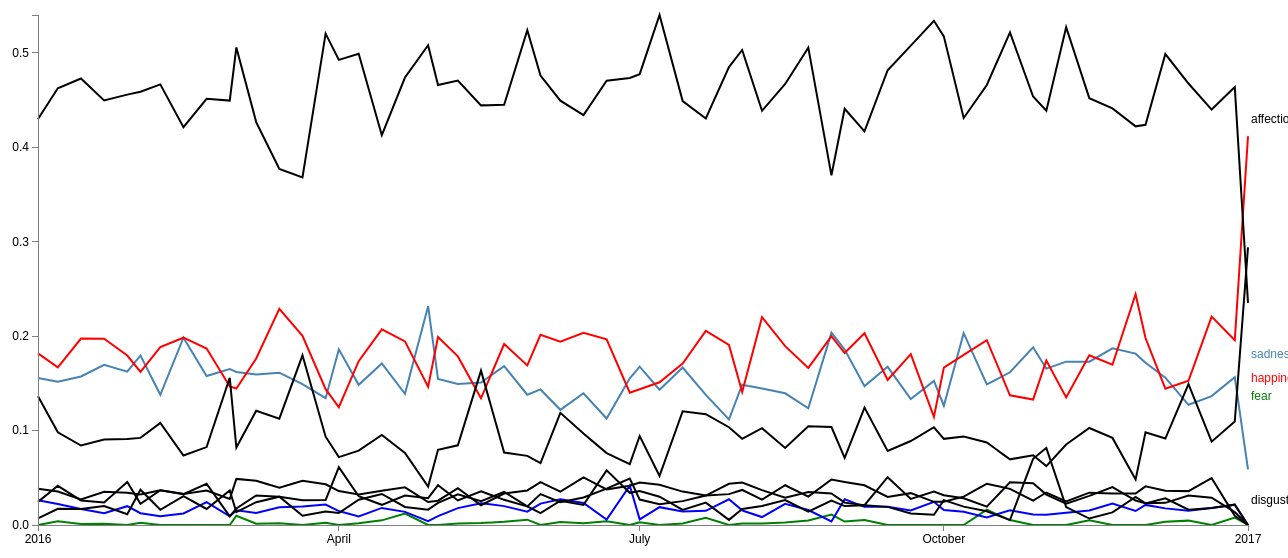
D3 v3 page, settled after 480 driven frames (8 s of simulated time); the page loaded 1 data file(s).



var	margin = {top: 30, right: 40, bottom: 30, left: 50},
	width = 1300 - margin.left - margin.right,
	height = 570 - margin.top - margin.bottom;

var	parseDate = d3.time.format("%d-%b-%y").parse;

var	x = d3.time.scale().range([0, width]);
var	y = d3.scale.linear().range([height, 0]);

var	xAxis = d3.svg.axis().scale(x)
	.orient("bottom").ticks(5);

var	yAxis = d3.svg.axis().scale(y)
	.orient("left").ticks(5);

var	valueline = d3.svg.line()
	.x(function(d) { return x(d.date); })
	.y(function(d) { return y(d.happiness); });
	
var	valueline2 = d3.svg.line()
	.x(function(d) { return x(d.date); })
	.y(function(d) { return y(d.sadness); });

var	valueline3 = d3.svg.line()
	.x(function(d) { return x(d.date); })
	.y(function(d) { return y(d.neutral); });

var	valueline4 = d3.svg.line()
	.x(function(d) { return x(d.date); })
	.y(function(d) { return y(d.affection); });

var	valueline5 = d3.svg.line()
	.x(function(d) { return x(d.date); })
	.y(function(d) { return y(d.disgust); });

var	valueline6 = d3.svg.line()
	.x(function(d) { return x(d.date); })
	.y(function(d) { return y(d.anger); });

var	valueline7 = d3.svg.line()
	.x(function(d) { return x(d.date); })
	.y(function(d) { return y(d.surprise); });

var	valueline8 = d3.svg.line()
	.x(function(d) { return x(d.date); })
	.y(function(d) { return y(d.fear); });

var	valueline9 = d3.svg.line()
	.x(function(d) { return x(d.date); })
	.y(function(d) { return y(d.bravery); });
  
var	svg = d3.select("body")
	.append("svg")
		.attr("width", width + margin.left + margin.right)
		.attr("height", height + margin.top + margin.bottom)
	.append("g")
		.attr("transform", "translate(" + margin.left + "," + margin.top + ")");

// Get the data
d3.csv("data2b.csv", function(error, data) {
	data.forEach(function(d) {
		d.date = parseDate(d.date);
		d.happiness = +d.happiness;
		d.sadness = +d.sadness;
		d.neutral = +d.neutral;
		d.affection = +d.affection;
		d.disgust = +d.disgust;
		d.anger = +d.anger;
		d.surprise = +d.surprise;
		d.fear = +d.fear;
		d.bravery = +d.bravery;
	});

	// Scale the range of the data
	x.domain(d3.extent(data, function(d) { return d.date; }));
	y.domain([0, d3.max(data, function(d) { return Math.max(d.affection, d.fear); })]);

	svg.append("path")		// Add the valueline path.
		.attr("class", "line")
		.attr("d", valueline(data));

	svg.append("path")		// Add the valueline2 path.
		.attr("class", "line")
		.style("stroke", "red")
		.attr("d", valueline2(data));

	svg.append("path")		// Add the valueline2 path.
		.attr("class", "line")
		.style("stroke", "green")
		.attr("d", valueline3(data));

	svg.append("path")		// Add the valueline2 path.
		.attr("class", "line")
		.style("stroke", "black")
		.attr("d", valueline4(data));

	svg.append("path")		// Add the valueline2 path.
		.attr("class", "line")
		.style("stroke", "blue")
		.attr("d", valueline5(data));

	svg.append("path")		// Add the valueline2 path.
		.attr("class", "line")
		.style("stroke", "black")
		.attr("d", valueline6(data));

	svg.append("path")		// Add the valueline2 path.
		.attr("class", "line")
		.style("stroke", "black")
		.attr("d", valueline7(data));

	svg.append("path")		// Add the valueline2 path.
		.attr("class", "line")
		.style("stroke", "black")
		.attr("d", valueline8(data));

	svg.append("path")		// Add the valueline2 path.
		.attr("class", "line")
		.style("stroke", "black")
		.attr("d", valueline9(data));

	svg.append("g")			// Add the X Axis
		.attr("class", "x axis")
		.attr("transform", "translate(0," + height + ")")
		.call(xAxis);

	svg.append("g")			// Add the Y Axis
		.attr("class", "y axis")
		.call(yAxis);

	svg.append("text")
		.attr("transform", "translate(" + (width+3) + "," + y(data[0].happiness) + ")")
		.attr("dy", ".35em")
		.attr("text-anchor", "start")
		.style("fill", "red")
		.text("happiness");

	svg.append("text")
		.attr("transform", "translate(" + (width+3) + "," + y(data[0].sadness) + ")")
		.attr("dy", ".35em")
		.attr("text-anchor", "start")
		.style("fill", "steelblue")
		.text("sadness");

	svg.append("text")
		.attr("transform", "translate(" + (width+3) + "," + y(data[0].fear) + ")")
		.attr("dy", ".35em")
		.attr("text-anchor", "start")
		.style("fill", "green")
		.text("fear");

	svg.append("text")
		.attr("transform", "translate(" + (width+3) + "," + y(data[0].affection) + ")")
		.attr("dy", ".35em")
		.attr("text-anchor", "start")
		.style("fill", "black")
		.text("affection");

	svg.append("text")
		.attr("transform", "translate(" + (width+3) + "," + y(data[0].disgust) + ")")
		.attr("dy", ".35em")
		.attr("text-anchor", "start")
		.style("fill", "black")
		.text("disgust");
/*
console.log(data.length-1);
console.log(data[data.length-1].open);
console.log(data[0].open);
console.log(y(data[0].open));
console.log(y(data[0].close));
*/
});



### data: data2b.csv
date, happiness, sadness, neutral, affection, disgust, anger, surprise, fear, bravery
01-Jan-16, 0.1556, 0.1818, 0.0, 0.4301, 0.02622, 0.02448, 0.03846, 0.1364, 0.006993
07-Jan-16, 0.1518, 0.167, 0.004049, 0.4626, 0.02227, 0.0415, 0.03543, 0.09818, 0.01721
14-Jan-16, 0.1573, 0.1974, 0.001002, 0.4729, 0.01703, 0.02605, 0.02705, 0.08417, 0.01703
21-Jan-16, 0.1696, 0.1972, 0.001256, 0.4497, 0.01256, 0.02387, 0.03518, 0.09045, 0.0201
28-Jan-16, 0.1624, 0.1795, 0.0, 0.4558, 0.01994, 0.04558, 0.03419, 0.09117, 0.0114
01-Feb-16, 0.1796, 0.1621, 0.002494, 0.4589, 0.01247, 0.02244, 0.03242, 0.09227, 0.03741
07-Feb-16, 0.1379, 0.1885, 0.0, 0.4667, 0.009195, 0.03678, 0.03678, 0.108, 0.01609
14-Feb-16, 0.1984, 0.1984, 0.0, 0.4213, 0.01227, 0.03272, 0.03272, 0.07362, 0.03067
21-Feb-16, 0.1578, 0.1869, 0.0, 0.4515, 0.02427, 0.03641, 0.04369, 0.08252, 0.01699
28-Feb-16, 0.1651, 0.1468, 0.0, 0.4495, 0.009174, 0.02752, 0.009174, 0.156, 0.0367
01-Mar-16, 0.1621, 0.1445, 0.009766, 0.5059, 0.01562, 0.04883, 0.01758, 0.08203, 0.01367
07-Mar-16, 0.1593, 0.1764, 0.001422, 0.4267, 0.0128, 0.04694, 0.03129, 0.1209, 0.02418
14-Mar-16, 0.1614, 0.2289, 0.001876, 0.3771, 0.01876, 0.0394, 0.03002, 0.1126, 0.03002
21-Mar-16, 0.1492, 0.2004, 0.0, 0.3682, 0.01961, 0.04684, 0.02614, 0.1797, 0.009804
28-Mar-16, 0.1343, 0.1439, 0.002398, 0.5204, 0.02158, 0.04317, 0.02638, 0.09353, 0.01439
01-Apr-16, 0.186, 0.1247, 0.0, 0.4926, 0.0148, 0.03594, 0.06131, 0.07188, 0.01268
07-Apr-16, 0.1485, 0.1735, 0.001789, 0.4991, 0.008945, 0.0322, 0.03041, 0.07871, 0.02683
14-Apr-16, 0.1711, 0.2072, 0.004934, 0.4128, 0.01809, 0.03618, 0.02138, 0.09539, 0.03289
21-Apr-16, 0.1389, 0.1944, 0.01215, 0.474, 0.01389, 0.03993, 0.03125, 0.07639, 0.0191
28-Apr-16, 0.2317, 0.1463, 0.0, 0.5081, 0.004065, 0.02439, 0.02846, 0.04065, 0.01626
01-May-16, 0.1546, 0.1991, 0.0, 0.466, 0.009368, 0.02576, 0.04215, 0.07963, 0.02342
07-May-16, 0.1494, 0.1786, 0.001623, 0.4708, 0.01786, 0.03896, 0.02597, 0.08442, 0.03247
14-May-16, 0.1509, 0.1342, 0.002096, 0.4444, 0.02306, 0.02096, 0.03564, 0.1635, 0.02516
21-May-16, 0.1683, 0.1917, 0.003333, 0.445, 0.02, 0.03333, 0.02667, 0.07667, 0.035
28-May-16, 0.138, 0.169, 0.005634, 0.5239, 0.01408, 0.03662, 0.01972, 0.07324, 0.01972
01-Jun-16, 0.1436, 0.2015, 0.0, 0.4761, 0.02267, 0.04534, 0.03275, 0.06549, 0.01259
07-Jun-16, 0.122, 0.1942, 0.00321, 0.4494, 0.02729, 0.03531, 0.02408, 0.1188, 0.02568
14-Jun-16, 0.1395, 0.2035, 0.001938, 0.4341, 0.02326, 0.05039, 0.02907, 0.0969, 0.02132
21-Jun-16, 0.1128, 0.1967, 0.003857, 0.4706, 0.005786, 0.03761, 0.03857, 0.07618, 0.05786
28-Jun-16, 0.1553, 0.1402, 0.0, 0.4735, 0.04167, 0.04167, 0.04924, 0.06439, 0.03409
01-Jul-16, 0.1677, 0.1437, 0.002994, 0.4775, 0.005988, 0.04491, 0.02695, 0.09431, 0.03593
07-Jul-16, 0.1433, 0.1512, 0.0, 0.5402, 0.0189, 0.04252, 0.02205, 0.05197, 0.02992
14-Jul-16, 0.1668, 0.171, 0.001685, 0.449, 0.01432, 0.03538, 0.02527, 0.1205, 0.01601
21-Jul-16, 0.1378, 0.2056, 0.007535, 0.4306, 0.01507, 0.03122, 0.03122, 0.1173, 0.02368
28-Jul-16, 0.1117, 0.1907, 0.0, 0.485, 0.02725, 0.0327, 0.0436, 0.1035, 0.00545
01-Aug-16, 0.1486, 0.1409, 0.001548, 0.5031, 0.01548, 0.03715, 0.04489, 0.09133, 0.01703
07-Aug-16, 0.1445, 0.2202, 0.001681, 0.4387, 0.008403, 0.02689, 0.03697, 0.1025, 0.02017
14-Aug-16, 0.1395, 0.1895, 0.002632, 0.4671, 0.02237, 0.04211, 0.02895, 0.08158, 0.02632
21-Aug-16, 0.1236, 0.1664, 0.004754, 0.5055, 0.01585, 0.03011, 0.03487, 0.1046, 0.01426
28-Aug-16, 0.2037, 0.2, 0.01111, 0.3704, 0.003704, 0.04815, 0.03333, 0.1037, 0.02593
01-Sep-16, 0.1858, 0.1821, 0.003643, 0.4408, 0.02732, 0.04554, 0.02368, 0.07104, 0.02004
07-Sep-16, 0.1471, 0.2032, 0.005254, 0.4168, 0.01926, 0.04203, 0.02102, 0.1243, 0.02102
14-Sep-16, 0.1675, 0.1536, 0.0, 0.4817, 0.0192, 0.02967, 0.05061, 0.07853, 0.0192
21-Sep-16, 0.1334, 0.181, 0.0, 0.5077, 0.01534, 0.03374, 0.02761, 0.08896, 0.01227
28-Sep-16, 0.1526, 0.1144, 0.0, 0.5341, 0.02452, 0.02452, 0.03542, 0.1035, 0.0109
01-Oct-16, 0.1263, 0.1667, 0.0, 0.5175, 0.01579, 0.02456, 0.03158, 0.09123, 0.02632
07-Oct-16, 0.2032, 0.1802, 0.0, 0.4311, 0.01413, 0.03004, 0.02827, 0.09364, 0.01943
14-Oct-16, 0.1489, 0.1958, 0.01618, 0.466, 0.008091, 0.04369, 0.01942, 0.08738, 0.01456
21-Oct-16, 0.1617, 0.1374, 0.005217, 0.5217, 0.01565, 0.03826, 0.04522, 0.06957, 0.005217
28-Oct-16, 0.1882, 0.1328, 0.0, 0.4539, 0.01107, 0.02583, 0.04428, 0.0738, 0.07011
01-Nov-16, 0.1656, 0.1742, 0.0, 0.4387, 0.01075, 0.03441, 0.03226, 0.06237, 0.08172
07-Nov-16, 0.173, 0.1351, 0.0, 0.5273, 0.01303, 0.02488, 0.02251, 0.08531, 0.01896
14-Nov-16, 0.1729, 0.1798, 0.005137, 0.4521, 0.01541, 0.03425, 0.03082, 0.1027, 0.006849
21-Nov-16, 0.1872, 0.1698, 0.0, 0.4412, 0.02273, 0.03342, 0.04011, 0.09225, 0.01337
28-Nov-16, 0.1815, 0.2444, 0.0, 0.4222, 0.01481, 0.03333, 0.02593, 0.04815, 0.02963
01-Dec-16, 0.1718, 0.198, 0.0, 0.4239, 0.02128, 0.04092, 0.02291, 0.0982, 0.02291
07-Dec-16, 0.1561, 0.1444, 0.003521, 0.4988, 0.01761, 0.03638, 0.02347, 0.09155, 0.02817
14-Dec-16, 0.1273, 0.1528, 0.00463, 0.4676, 0.01505, 0.03588, 0.03125, 0.1493, 0.0162
21-Dec-16, 0.1366, 0.2207, 0.0, 0.44, 0.01793, 0.04966, 0.02897, 0.08828, 0.01793
28-Dec-16, 0.1566, 0.1957, 0.007828, 0.4638, 0.02153, 0.009785, 0.0137, 0.1096, 0.02153
... 1 more rows